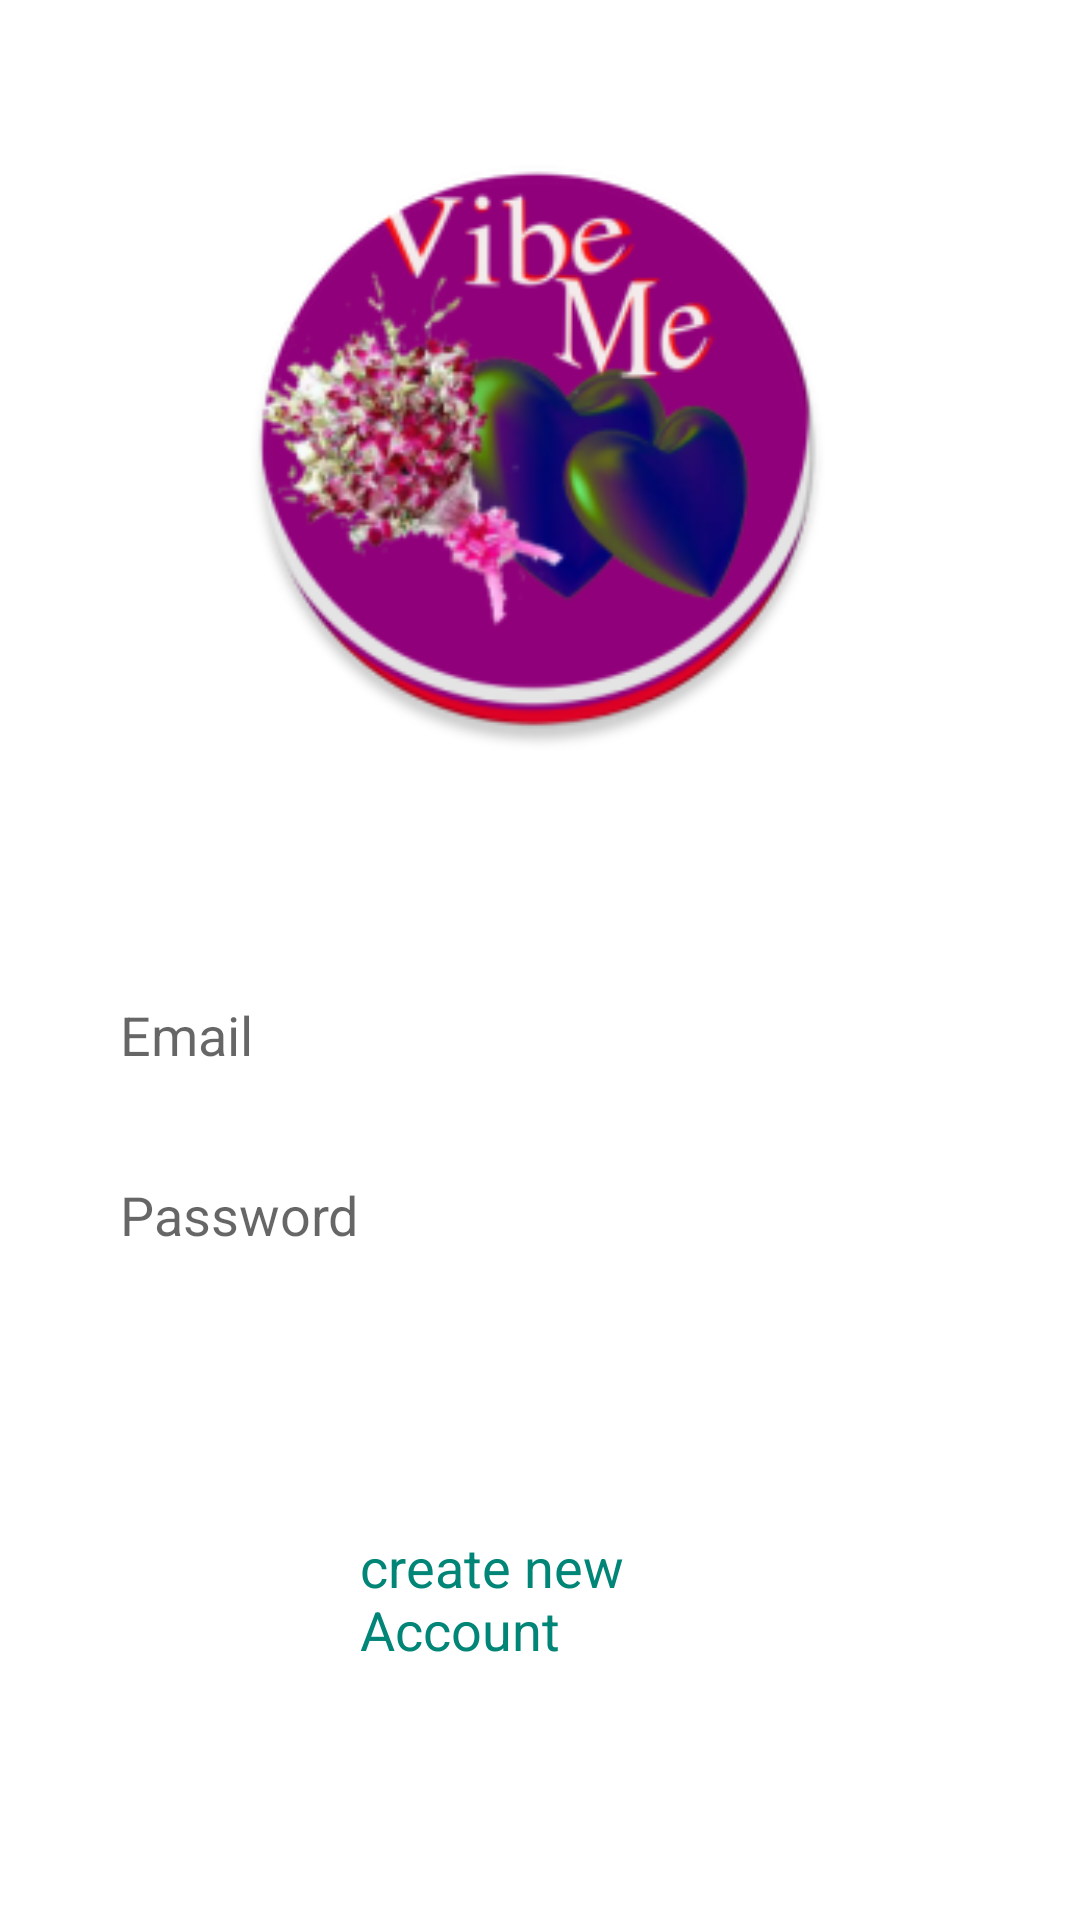

Layout XML and referenced resources for this Android screen:
<!-- AndroidManifest.xml: activity theme Theme.VibeMe.NoActionBar -->
<!-- res/layout/activity_login.xml -->
<?xml version="1.0" encoding="utf-8"?>
<RelativeLayout
    xmlns:android="http://schemas.android.com/apk/res/android"
    xmlns:app="http://schemas.android.com/apk/res-auto"
    xmlns:tools="http://schemas.android.com/tools"
    android:layout_width="match_parent"
    android:layout_height="match_parent"
    tools:context=".login.LoginActivity">

    <ImageView
        android:layout_width="match_parent"
        android:layout_height="200dp"
        android:src="@mipmap/vibe"
        android:layout_marginLeft="-2dp"
        android:layout_marginTop="50dp">

    </ImageView>

    <EditText
        android:id="@+id/email_login"
        android:layout_width="match_parent"
        android:layout_height="50dp"
        android:hint="Email"
        android:textDirection="ltr"
        android:layout_marginTop="320dp"
        android:layout_marginLeft="40dp"
        android:inputType="textEmailAddress"
        android:layout_marginRight="40dp"
        android:background="@color/colorAccent"

        >

    </EditText>
    <EditText
        android:id="@+id/pass_login"
        android:layout_width="match_parent"
        android:layout_height="50dp"
        android:hint="Password"
        android:textDirection="ltr"
        android:inputType="textEmailAddress"
        android:layout_marginTop="380dp"
        android:layout_marginLeft="40dp"
        android:layout_marginRight="40dp"
        android:background="@color/colorAccent"
        >

    </EditText>

    <Button
        android:id="@+id/login_btn"
        android:layout_width="match_parent"
        android:layout_height="wrap_content"
        android:layout_marginTop="450dp"
        android:text="Login"
        android:background="@drawable/backbtn"
        android:layout_marginRight="50dp"
        android:layout_marginLeft="50dp"
        style="@style/Theme.AppCompat.DayNight.Dialog"
        android:textSize="20dp"
        android:textColor="@color/colorAccent"
        >

    </Button>

    <TextView
        android:id="@+id/cratenewaccount"
        android:layout_width="match_parent"
        android:layout_height="wrap_content"
        android:layout_marginTop="510dp"
        android:layout_marginLeft="120dp"
        android:textSize="18dp"
        android:layout_marginRight="120dp"
        android:text="create new Account"
        android:textDirection="ltr"

        android:textColor="@color/colorPrimary">

    </TextView>
    <Button
        android:id="@+id/login_btn_with_phone"
        android:layout_width="match_parent"
        android:layout_height="wrap_content"
        android:layout_marginTop="550dp"
        android:text="Phone"
        android:background="@drawable/backbtn"
        android:layout_marginRight="50dp"
        android:layout_marginLeft="50dp"
        style="@style/Theme.AppCompat.DayNight.Dialog"
        android:textSize="20dp"
        android:textColor="@color/colorAccent"
        >

    </Button>
</RelativeLayout>
<!-- resources referenced by this layout -->
<resources>
  <color name="colorAccent">#ffffff</color>
  <color name="colorPrimary">#008577</color>
  <!-- mipmap vibe: png bitmap (mipmap-mdpi, 5169 bytes) -->
  <style name="Theme.VibeMe.NoActionBar">
          <item name="windowActionBar">false</item>
          <item name="windowNoTitle">true</item>
      </style>
</resources>
